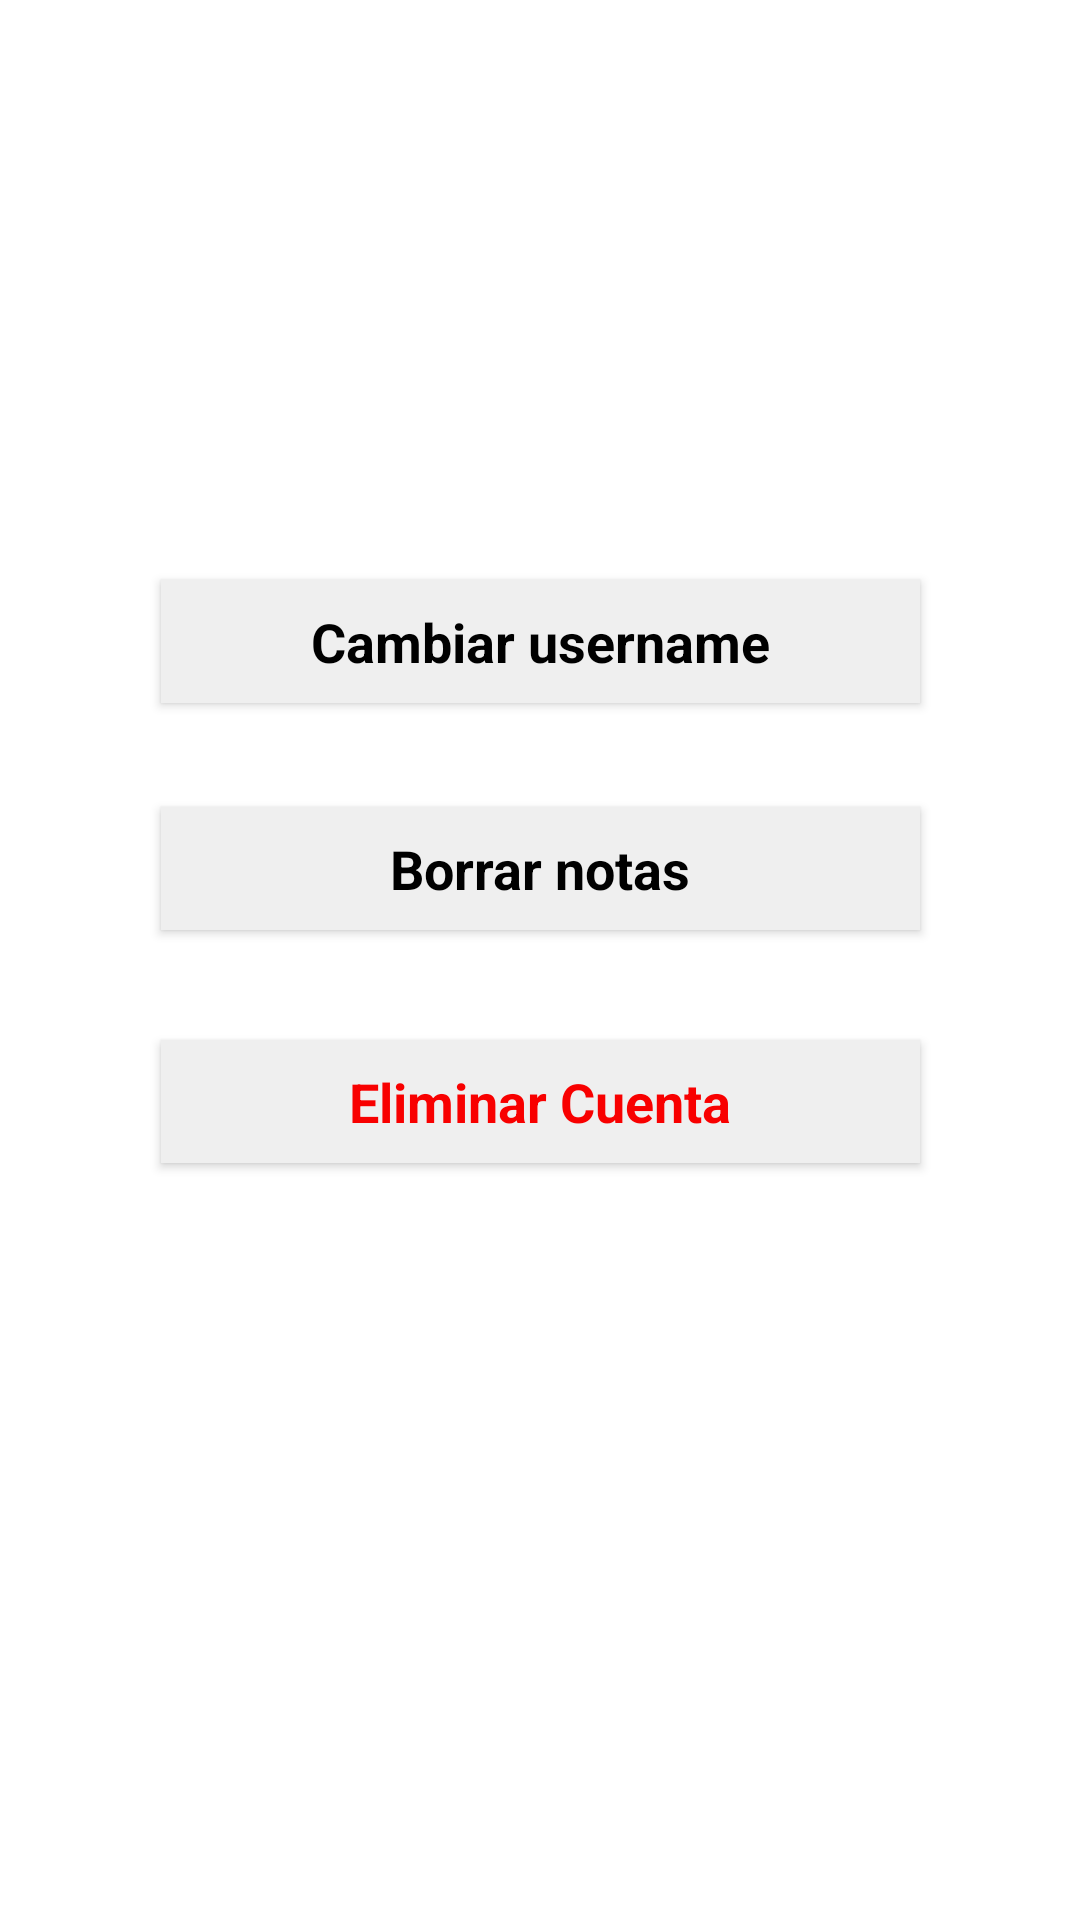

Produce the Android XML layout that renders to this screen, including the resource entries it uses.
<!-- AndroidManifest.xml: application theme Theme.Notas -->
<!-- res/layout/activity_ajustes.xml -->
<?xml version="1.0" encoding="utf-8"?>
<androidx.constraintlayout.widget.ConstraintLayout xmlns:android="http://schemas.android.com/apk/res/android"
    xmlns:app="http://schemas.android.com/apk/res-auto"
    xmlns:tools="http://schemas.android.com/tools"
    android:id="@+id/main"
    android:layout_width="match_parent"
    android:layout_height="match_parent"
    tools:context=".View.AjustesActivity">

    <Button
        android:id="@+id/cambiarUsername"
        android:layout_width="253dp"
        android:layout_height="41dp"
        android:background="#EFEFEF"
        android:drawableTint="#9B9494"
        android:foregroundTint="#7E0D0D"
        android:text="Cambiar username"
        android:textAppearance="@style/TextAppearance.AppCompat.Medium"
        android:textColor="#000000"
        android:textStyle="bold"
        android:typeface="sans"
        app:iconTint="#000000"
        app:layout_constraintBottom_toBottomOf="parent"
        app:layout_constraintEnd_toEndOf="parent"
        app:layout_constraintStart_toStartOf="parent"
        app:layout_constraintTop_toTopOf="parent"
        app:layout_constraintVertical_bias="0.323" />

    <Button
        android:id="@+id/borrarNotas"
        android:layout_width="253dp"
        android:layout_height="41dp"
        android:background="#EFEFEF"
        android:drawableTint="#9B9494"
        android:foregroundTint="#7E0D0D"
        android:text="Borrar notas"
        android:textAppearance="@style/TextAppearance.AppCompat.Medium"
        android:textColor="#000000"
        android:textStyle="bold"
        android:typeface="sans"
        app:iconTint="#000000"
        app:layout_constraintBottom_toBottomOf="parent"
        app:layout_constraintEnd_toEndOf="parent"
        app:layout_constraintStart_toStartOf="parent"
        app:layout_constraintTop_toTopOf="parent"
        app:layout_constraintVertical_bias="0.449" />

    <Button
        android:id="@+id/EliminarCuenta"
        android:layout_width="253dp"
        android:layout_height="41dp"
        android:background="#EFEFEF"
        android:drawableTint="#9B9494"
        android:foregroundTint="#7E0D0D"
        android:text="Eliminar Cuenta"
        android:textAppearance="@style/TextAppearance.AppCompat.Medium"
        android:textColor="#F80000"
        android:textStyle="bold"
        android:typeface="sans"
        app:iconTint="#000000"
        app:layout_constraintBottom_toBottomOf="parent"
        app:layout_constraintEnd_toEndOf="parent"
        app:layout_constraintStart_toStartOf="parent"
        app:layout_constraintTop_toTopOf="parent"
        app:layout_constraintVertical_bias="0.579" />
</androidx.constraintlayout.widget.ConstraintLayout>
<!-- resources referenced by this layout -->
<resources>
  <style name="Theme.Notas" parent="Theme.MaterialComponents.DayNight.NoActionBar">
          
          <item name="colorPrimary">@color/purple_500</item>
          <item name="colorPrimaryVariant">@color/purple_700</item>
          <item name="colorOnPrimary">@color/white</item>
          
          <item name="colorSecondary">@color/teal_200</item>
          <item name="colorSecondaryVariant">@color/teal_700</item>
          <item name="colorOnSecondary">@color/black</item>
          
          <item name="android:statusBarColor">?attr/colorPrimaryVariant</item>
          
      </style>
  <!-- not gathered from this repository: default colours our renderer supplied (Android Studio template values) -->
  <color name="purple_500">#FF6200EE</color>
  <color name="purple_700">#FF3700B3</color>
  <color name="teal_200">#FF03DAC5</color>
  <color name="teal_700">#FF018786</color>
  <color name="black">#FF000000</color>
  <color name="white">#FFFFFFFF</color>
</resources>
